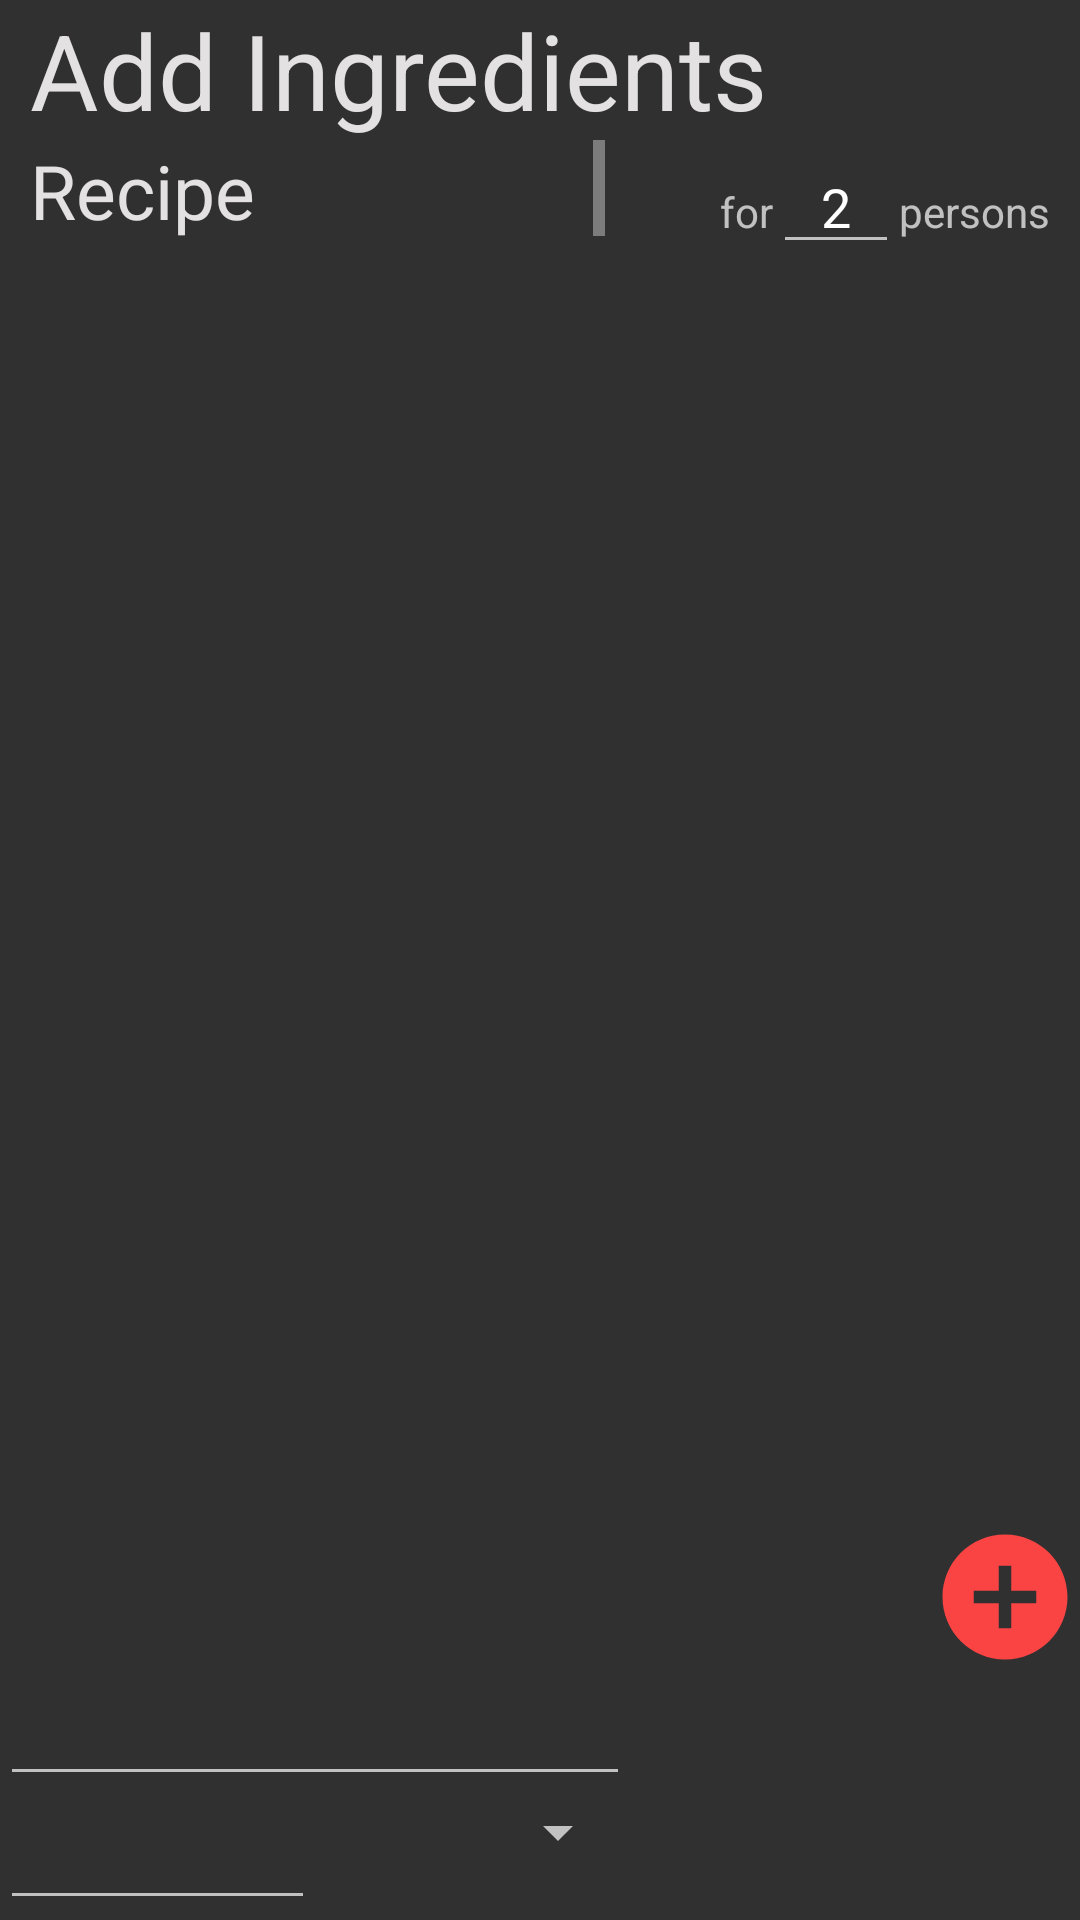

Here is an Android app screen rendered from its layout file. Give the layout XML and the strings, colors and styles it references.
<!-- AndroidManifest.xml: application theme Theme.AppCompat.NoActionBar -->
<!-- res/layout/activity_add_ingredients.xml -->
<?xml version="1.0" encoding="utf-8"?>
<androidx.constraintlayout.widget.ConstraintLayout xmlns:android="http://schemas.android.com/apk/res/android"
    xmlns:app="http://schemas.android.com/apk/res-auto"
    xmlns:tools="http://schemas.android.com/tools"
    android:layout_width="match_parent"
    android:layout_height="match_parent"
    android:scrollbars="horizontal|none"
    tools:context=".AddIngredients">

    <LinearLayout
        android:id="@+id/vlAddIngredient"
        android:layout_width="match_parent"
        android:layout_height="wrap_content"
        android:background="@color/bgCol"
        android:descendantFocusability="beforeDescendants"
        android:focusableInTouchMode="true"
        android:orientation="vertical"
        android:paddingLeft="10dp"
        android:paddingRight="10dp"
        android:paddingBottom="20dp">

        <TextView
            android:id="@+id/tv_add_ingredients"
            android:layout_width="match_parent"
            android:layout_height="wrap_content"
            android:text="Add Ingredients"
            android:textColor="#E3E1E1"
            android:textSize="35sp" />

        <TableLayout
            android:layout_width="match_parent"
            android:layout_height="match_parent">

            <TableRow
                android:layout_width="match_parent"
                android:layout_height="match_parent">

                <ScrollView
                    android:layout_width="0dp"
                    android:layout_height="match_parent"
                    android:layout_weight="5">

                    <LinearLayout
                        android:layout_width="match_parent"
                        android:layout_height="wrap_content"
                        android:orientation="horizontal">

                        <TextView
                            android:id="@+id/tv_add_ingredients_recipe_name"
                            android:layout_width="match_parent"
                            android:layout_height="wrap_content"
                            android:isScrollContainer="true"
                            android:paddingBottom="20dp"
                            android:text="Recipe"
                            android:textColor="#E3E1E1"
                            android:textSize="25sp" />
                    </LinearLayout>
                </ScrollView>

                <Space
                    android:layout_width="wrap_content"
                    android:layout_height="wrap_content"
                    android:layout_weight="1" />

                <TextView
                    android:id="@+id/tv_personen_anzahl2"
                    android:layout_width="wrap_content"
                    android:layout_height="wrap_content"
                    android:text="for" />

                <EditText
                    android:id="@+id/et_person_count"
                    android:layout_width="wrap_content"
                    android:layout_height="wrap_content"
                    android:ems="2"
                    android:gravity="center_horizontal"
                    android:inputType="number"
                    android:text="2" />

                <TextView
                    android:id="@+id/tv_personen_anzahl"
                    android:layout_width="wrap_content"
                    android:layout_height="wrap_content"
                    android:text="persons" />
            </TableRow>

        </TableLayout>

        <ScrollView
            android:id="@+id/scroll_add_ingredients"
            android:layout_width="match_parent"
            android:layout_height="match_parent"
            android:layout_weight="1"
            android:scrollbarStyle="insideOverlay"
            android:scrollbars="vertical">

            <LinearLayout
                android:id="@+id/vl_add_ingredients"
                android:layout_width="match_parent"
                android:layout_height="wrap_content"
                android:orientation="vertical">

                <Space
                    android:layout_width="match_parent"
                    android:layout_height="wrap_content" />

            </LinearLayout>
        </ScrollView>


    </LinearLayout>

    <TableLayout
        android:id="@+id/tb_input"
        android:layout_width="match_parent"
        android:layout_height="match_parent"
        android:layout_gravity="bottom"
        android:gravity="bottom|end"
        tools:layout_editor_absoluteX="10dp"
        tools:layout_editor_absoluteY="571dp">

        <TableRow
            android:layout_width="match_parent"
            android:layout_height="match_parent"
            android:gravity="right">

            <LinearLayout
                android:layout_width="match_parent"
                android:layout_height="match_parent"
                android:orientation="horizontal">

                <Space
                    android:layout_width="wrap_content"
                    android:layout_height="wrap_content"
                    android:layout_weight="1" />

                <ImageView
                    android:id="@+id/iv_add_ingredient"
                    android:layout_width="50dp"
                    android:layout_height="50dp"
                    app:srcCompat="@drawable/ic_add_ingredient" />
            </LinearLayout>
        </TableRow>

        <TableRow
            android:layout_width="match_parent"
            android:layout_height="match_parent">

            <EditText
                android:id="@+id/et_ingredient_name"
                android:layout_width="match_parent"
                android:layout_height="wrap_content"
                android:ems="10"
                android:inputType="textPersonName" />
        </TableRow>

        <TableRow
            android:layout_width="match_parent"
            android:layout_height="match_parent">

            <LinearLayout
                android:layout_width="match_parent"
                android:layout_height="match_parent"
                android:orientation="horizontal">

                <EditText
                    android:id="@+id/en_ingredient_amount"
                    android:layout_width="wrap_content"
                    android:layout_height="wrap_content"
                    android:ems="5"
                    android:inputType="number|numberDecimal" />

                <Spinner
                    android:id="@+id/spn_choose_unit"
                    android:layout_width="match_parent"
                    android:layout_height="wrap_content"
                    android:spinnerMode="dialog" />

            </LinearLayout>

        </TableRow>

    </TableLayout>

</androidx.constraintlayout.widget.ConstraintLayout>
<!-- resources referenced by this layout -->
<resources>
  <color name="bgCol">#303030</color>
  <!-- drawable ic_add_ingredient (drawable) -->
  <vector android:height="24dp" android:tint="#FA4343"
      android:viewportHeight="24" android:viewportWidth="24"
      android:width="24dp" xmlns:android="http://schemas.android.com/apk/res/android">
      <path android:fillColor="@android:color/white" android:pathData="M12,2C6.48,2 2,6.48 2,12s4.48,10 10,10 10,-4.48 10,-10S17.52,2 12,2zM17,13h-4v4h-2v-4L7,13v-2h4L11,7h2v4h4v2z"/>
  </vector>
</resources>
